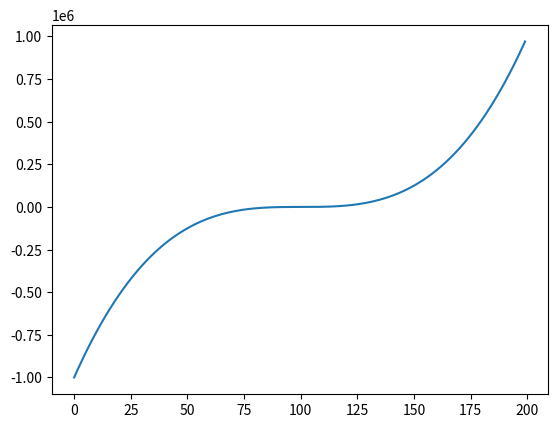

Python code for this plot:

from matplotlib import pyplot as plt

def fx(x):
    return x*x*x

def main():

    function = []
    for i in range(-100, 100):
        y = fx(i)
        function.append(y)


    plt.plot(function)
    plt.show()

main()
